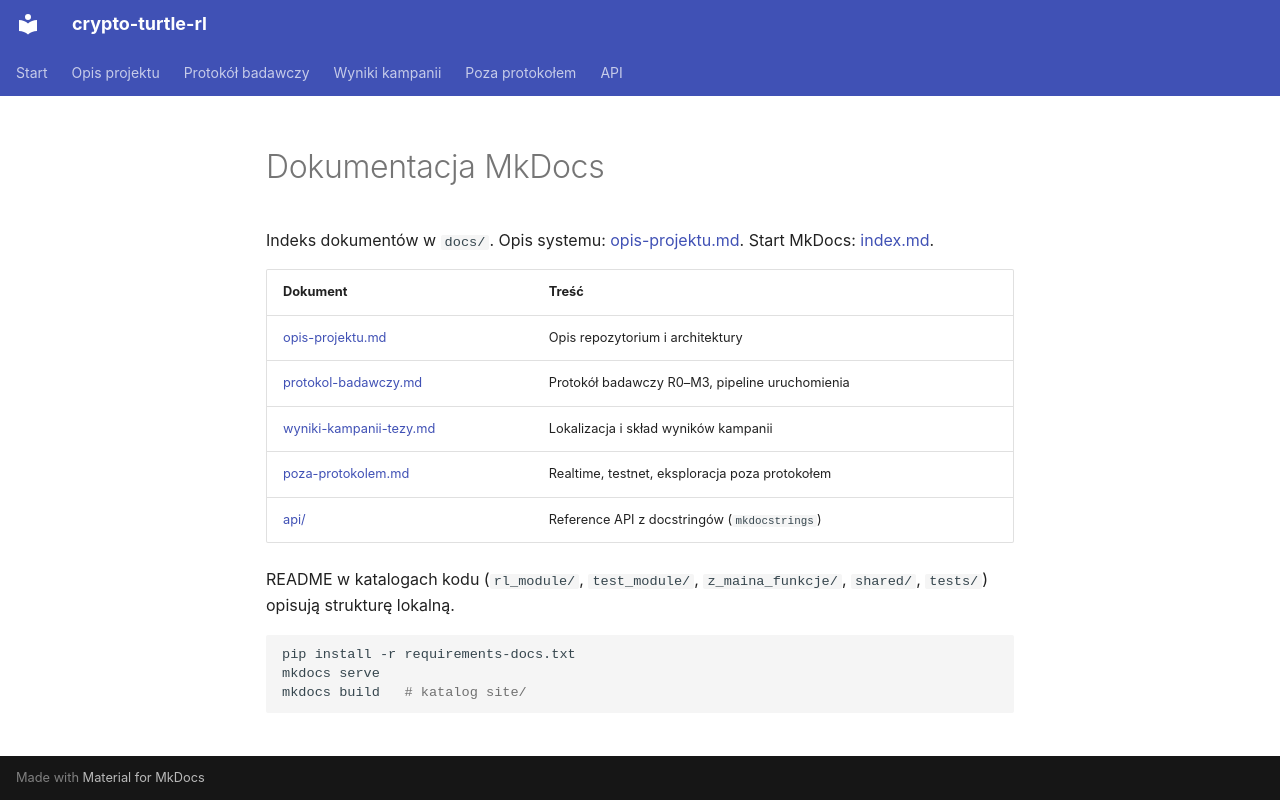

repository: niemyslniepytaj/crypto-turtle-rl · page: dokumentacja-mkdocs/index.html · generator: mkdocs

# Dokumentacja MkDocs

Indeks dokumentów w `docs/`. Opis systemu: [opis-projektu.md](opis-projektu.md). Start MkDocs: [index.md](index.md).

| Dokument | Treść |
|----------|--------|
| [opis-projektu.md](opis-projektu.md) | Opis repozytorium i architektury |
| [protokol-badawczy.md](protokol-badawczy.md) | Protokół badawczy R0–M3, pipeline uruchomienia |
| [wyniki-kampanii-tezy.md](wyniki-kampanii-tezy.md) | Lokalizacja i skład wyników kampanii |
| [poza-protokolem.md](poza-protokolem.md) | Realtime, testnet, eksploracja poza protokołem |
| [api/](api/index.md) | Reference API z docstringów (`mkdocstrings`) |

README w katalogach kodu (`rl_module/`, `test_module/`, `z_maina_funkcje/`, `shared/`, `tests/`) opisują strukturę lokalną.

```bash
pip install -r requirements-docs.txt
mkdocs serve
mkdocs build   # katalog site/
```
